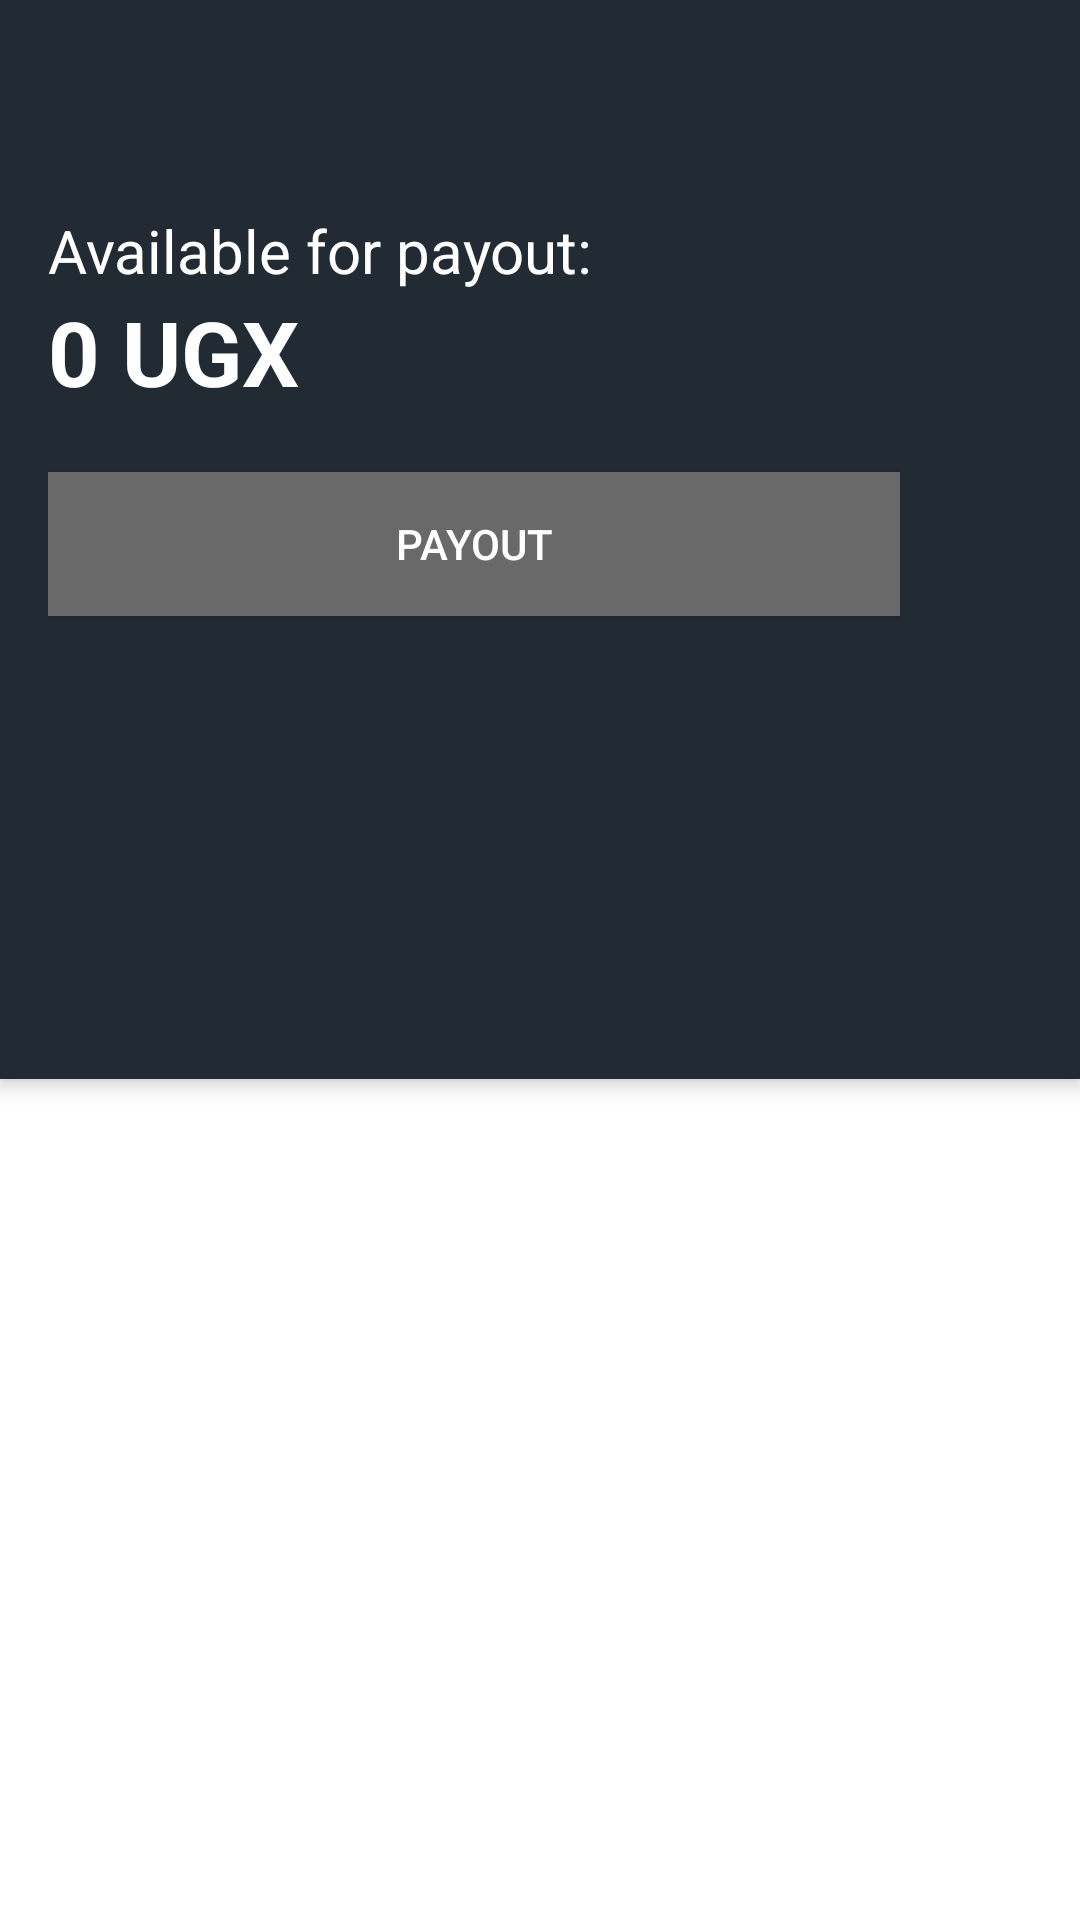

Reconstruct the res/layout file that produces this screen, plus the resources it refers to.
<!-- AndroidManifest.xml: application theme AppTheme.NoActionBar -->
<!-- res/layout/activity_payout.xml -->
<?xml version="1.0" encoding="utf-8"?>

<LinearLayout xmlns:android="http://schemas.android.com/apk/res/android"
    xmlns:app="http://schemas.android.com/apk/res-auto"
    android:layout_width="match_parent"
    android:layout_height="match_parent"
    android:orientation="vertical"
    android:id="@+id/layout">

    <androidx.appcompat.widget.Toolbar
        android:id="@+id/my_toolbar"
        android:layout_width="match_parent"
        android:layout_height="wrap_content"
        android:background="?attr/colorPrimaryDark"
        android:elevation="4dp"
        app:theme="@style/ThemeOverlay.AppCompat.Dark.ActionBar" >

        <LinearLayout
            android:layout_marginTop="70sp"
            android:layout_width="match_parent"
            android:layout_height="wrap_content"
            android:orientation="vertical"
            android:layout_marginBottom="20sp"
            android:layout_marginEnd="60sp">
            <TextView
                android:layout_width="match_parent"
                android:layout_height="wrap_content"
                android:text="@string/available_for_payout"
                android:textColor="@color/white"
                android:textSize="20sp" />
            <TextView
                android:id="@+id/payout_amount"
                android:layout_width="match_parent"
                android:layout_height="match_parent"
                android:text="@string/payout_amount"
                android:textColor="@color/white"
                android:textSize="30sp"
                android:textStyle="bold" />

            <LinearLayout
                android:layout_width="match_parent"
                android:layout_height="wrap_content"
                android:orientation="horizontal">

              <Button
                android:layout_marginTop="20sp"
                android:textColor="@color/white"
                android:id="@+id/payout"
                android:layout_width="match_parent"
                android:layout_height="wrap_content"
                android:background="@color/colorPrimary"
                android:text="@string/payout"/>

               <Button
                android:layout_marginTop="20sp"
                android:textColor="@color/white"
                android:id="@+id/walletload"
                android:layout_width="match_parent"
                android:layout_height="wrap_content"
                android:background="@color/colorPrimary"
                android:text="@string/walletload"/>
             </LinearLayout>

        </LinearLayout>
    </androidx.appcompat.widget.Toolbar>

    <LinearLayout
        android:layout_width="match_parent"
        android:layout_height="match_parent"
        android:orientation="vertical">
        <androidx.core.widget.NestedScrollView
            android:layout_width="match_parent"
            android:layout_height="match_parent">
            <androidx.recyclerview.widget.RecyclerView
                android:layout_width="match_parent"
                android:layout_height="wrap_content"
                android:id="@+id/recyclerView"
                android:scrollbars="vertical">
            </androidx.recyclerview.widget.RecyclerView>

        </androidx.core.widget.NestedScrollView>

    </LinearLayout>
</LinearLayout>
<!-- resources referenced by this layout -->
<resources>
  <color name="colorPrimary">#696969</color>
  <color name="white">#FFFFFF</color>
  <string name="available_for_payout">Available for payout:</string>
  <string name="payout">Payout</string>
  <string name="payout_amount">0 UGX</string>
  <string name="walletload">Load Wallet</string>
  <style name="AppTheme.NoActionBar" parent="Theme.MaterialComponents.Light.NoActionBar">
          <item name="windowActionBar">false</item>
          <item name="windowNoTitle">true</item>
          <item name="colorPrimary">@color/colorPrimary</item>
          <item name="colorPrimaryDark">@color/colorPrimaryDark</item>
          <item name="colorAccent">@color/colorAccent</item>
      </style>
  <color name="colorPrimaryDark">#222A33</color>
  <color name="colorAccent">#00BCD4</color>
</resources>
